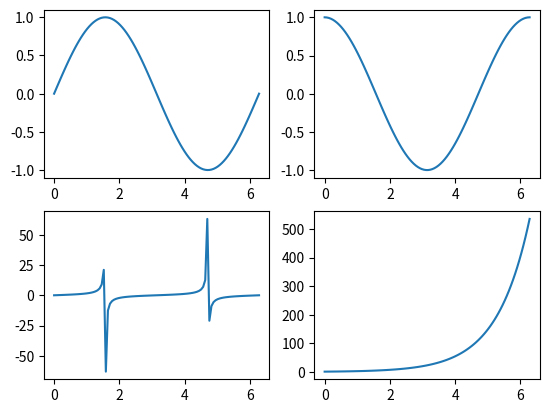

Write Python code to recreate this figure.
import numpy as np
import matplotlib.pyplot as plt

# Create a grid of points
fig, ax = plt.subplots(2, 2)

x = np.linspace(0, 2 * np.pi, 100)
y = np.linspace(0, 2 * np.pi, 100)

ax[0,0].plot(x, np.sin(x))
ax[0,1].plot(x, np.cos(x))
ax[1,0].plot(x, np.tan(x))
ax[1,1].plot(x, np.exp(x))

plt.show()